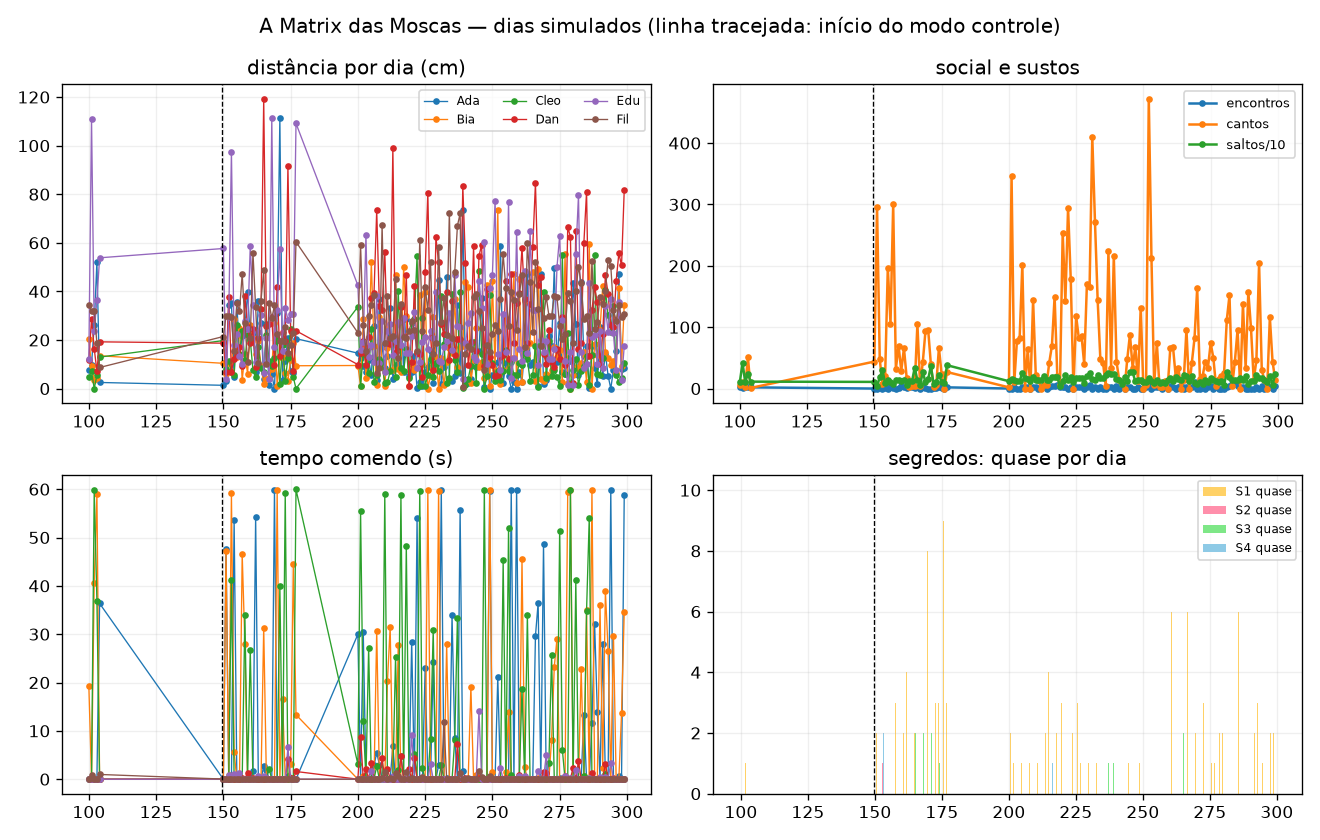

The file beside this chart, header and first rows:
day, dir, seconds, wall_s, control, brain_mode, dist_Ada, eat_Ada, near_Ada, ign_Ada, lab_Ada, cap_Ada, dist_Bia, eat_Bia, near_Bia, ign_Bia, lab_Bia, cap_Bia, dist_Cleo, eat_Cleo, near_Cleo, ign_Cleo, lab_Cleo, cap_Cleo
100, runs\cem\day_0100, 60.0, 448, , reduced, 7.6, 0.0, 0.09, 0.0, 0.0, 0, 20.23, 19.31, 0.36, 0.0, 0.0, 0, 4.71, 0.0, 0.09, 0.0, 0.0, 0
101, runs\cem\day_0101, 60.0, 561, , reduced, 9.79, 0.01, 0.09, 0.0, 0.0, 0, 9.3, 0.0, 0.0, 0.0, 28.47, 0, 7.09, 0.0, 0.0, 0.0, 0.0, 0
102, runs\cem\day_0102, 60.0, 544, , reduced, 26.1, 0.0, 0.14, 0.0, 0.0, 0, 3.43, 40.68, 0.18, 0.0, 0.0, 0, 0.01, 59.93, 0.0, 0.0, 0.0, 0
103, runs\cem\day_0103, 60.0, 493, , reduced, 52.14, 0.0, 0.0, 0.0, 0.0, 0, 4.32, 58.94, 0.09, 0.0, 0.0, 0, 5.4, 36.95, 0.09, 0.0, 0.0, 0
104, runs\cem\day_0104, 60.0, 468, , reduced, 2.52, 36.36, 22.65, 0.0, 0.0, 0, 13.51, 0.0, 0.0, 0.0, 0.0, 0, 12.95, 0.0, 22.65, 0.0, 0.0, 0
150, runs\cem\day_0150, 60.0, 641, Fil, reduced, 1.35, 0.0, 0.0, 0.0, 0.0, 0, 10.4, 0.0, 0.0, 0.0, 0.0, 0, 19.76, 0.0, 0.0, 0.0, 0.0, 0
151, runs\cem\day_0151, 60.0, 634, Fil, reduced, 3.02, 47.69, 0.0, 0.0, 0.0, 0, 6.07, 47.15, 0.0, 0.0, 0.0, 0, 8.01, 0.0, 0.0, 0.0, 0.0, 0
152, runs\cem\day_0152, 60.0, 512, Fil, reduced, 34.2, 0.0, 0.0, 0.0, 0.0, 0, 10.57, 0.78, 1.69, 0.0, 0.0, 0, 11.47, 0.0, 1.66, 0.0, 0.0, 0
153, runs\cem\day_0153, 60.0, 632, Fil, reduced, 35.34, 0.0, 0.0, 0.0, 0.0, 0, 7.33, 59.12, 0.0, 0.0, 0.0, 0, 6.75, 41.16, 0.0, 0.0, 0.0, 0
154, runs\cem\day_0154, 60.0, 624, Fil, reduced, 4.57, 53.54, 0.0, 0.0, 0.0, 0, 28.51, 5.62, 5.86, 0.0, 0.0, 0, 5.65, 0.0, 0.0, 0.0, 0.0, 0
155, runs\cem\day_0155, 60.0, 639, Fil, reduced, 35.44, 0.9, 0.0, 0.0, 0.0, 0, 13.12, 0.0, 0.0, 0.0, 0.0, 0, 26.03, 0.0, 0.0, 0.0, 0.0, 0
156, runs\cem\day_0156, 60.0, 653, Fil, reduced, 13.41, 0.0, 0.0, 0.0, 0.0, 0, 25.14, 0.0, 0.0, 0.0, 0.0, 0, 14.3, 0.0, 0.83, 0.0, 0.0, 0
157, runs\cem\day_0157, 60.0, 683, Fil, reduced, 21.5, 0.0, 0.12, 0.0, 0.0, 0, 3.48, 46.59, 0.0, 0.0, 0.0, 0, 23.78, 0.0, 0.12, 0.0, 0.0, 0
158, runs\cem\day_0158, 60.0, 649, Fil, reduced, 24.55, 0.0, 0.0, 0.0, 0.0, 0, 14.31, 27.95, 0.0, 0.0, 0.0, 0, 11.86, 33.95, 0.0, 0.0, 0.0, 0
159, runs\cem\day_0159, 60.0, 658, Fil, reduced, 39.85, 0.0, 0.0, 0.0, 0.0, 0, 6.13, 0.0, 0.38, 0.0, 0.0, 0, 21.99, 0.17, 0.0, 0.0, 0.0, 0
160, runs\cem\day_0160, 60.0, 641, Fil, reduced, 20.71, 0.0, 0.26, 0.0, 0.0, 0, 26.16, 0.0, 0.87, 0.0, 0.0, 0, 20.05, 26.69, 0.8, 0.0, 0.0, 0
161, runs\cem\day_0161, 60.0, 7270, Fil, reduced, 22.99, 1.6, 4.14, 0.0, 0.0, 0, 20.66, 0.0, 0.0, 0.0, 0.0, 0, 7.54, 0.0, 0.0, 0.0, 0.0, 0
162, runs\cem\day_0162, 60.0, 689, Fil, reduced, 7.01, 54.23, 0.12, 0.0, 0.0, 0, 14.27, 0.0, 0.0, 0.0, 0.0, 0, 4.79, 0.0, 0.0, 0.0, 0.0, 0
163, runs\cem\day_0163, 60.0, 675, Fil, reduced, 35.9, 0.0, 0.39, 0.0, 0.0, 0, 19.51, 0.42, 0.27, 0.0, 0.0, 0, 16.94, 0.04, 0.0, 0.0, 0.0, 0
164, runs\cem\day_0164, 60.0, 699, Fil, reduced, 27.03, 0.0, 0.0, 0.0, 0.0, 0, 9.42, 0.0, 1.21, 0.0, 0.0, 0, 8.46, 0.0, 0.0, 0.0, 0.0, 0
165, runs\cem\day_0165, 60.0, 628, Fil, reduced, 4.07, 2.73, 0.0, 0.0, 0.0, 0, 1.98, 31.38, 0.0, 0.0, 0.0, 0, 6.81, 0.0, 0.0, 0.0, 0.0, 0
166, runs\cem\day_0166, 60.0, 664, Fil, reduced, 26.43, 1.8, 3.95, 0.0, 0.0, 0, 3.92, 0.0, 0.0, 0.0, 0.0, 0, 22.04, 0.0, 4.08, 0.0, 2.14, 0
167, runs\cem\day_0167, 60.0, 682, Fil, reduced, 1.42, 0.0, 0.0, 0.0, 0.0, 0, 4.2, 0.0, 0.0, 0.0, 0.0, 0, 11.34, 2.13, 0.0, 0.0, 0.0, 0
168, runs\cem\day_0168, 60.0, 766, Fil, reduced, 5.97, 0.0, 0.2, 0.0, 0.0, 0, 8.23, 0.0, 0.0, 0.0, 0.0, 0, 9.15, 0.0, 0.0, 0.0, 0.0, 0
169, runs\cem\day_0169, 60.0, 1254, Fil, reduced, 0.0, 59.93, 0.0, 0.0, 0.0, 0, 26.93, 0.0, 0.0, 0.0, 2.16, 0, 12.41, 0.0, 0.01, 0.0, 0.0, 0
170, runs\cem\day_0170, 60.0, 814, Fil, reduced, 31.26, 0.0, 0.0, 0.0, 0.0, 0, 1.09, 59.75, 0.0, 0.0, 0.0, 0, 20.37, 0.0, 0.0, 0.0, 0.0, 0
171, runs\cem\day_0171, 60.0, 681, Fil, reduced, 111.2, 0.0, 0.0, 0.0, 31.49, 0, 12.94, 0.0, 0.0, 0.0, 0.0, 0, 1.78, 39.95, 0.0, 0.0, 0.0, 0
172, runs\cem\day_0172, 60.0, 521, Fil, reduced, 3.42, 0.0, 0.0, 0.0, 0.0, 0, 12.97, 16.59, 0.0, 0.0, 0.0, 0, 18.1, 0.0, 0.0, 0.0, 0.0, 0
173, runs\cem\day_0173, 60.0, 542, Fil, reduced, 11.43, 0.0, 0.0, 0.0, 0.0, 0, 6.49, 0.0, 0.0, 0.0, 0.0, 0, 3.24, 59.3, 0.14, 0.0, 0.0, 0
174, runs\cem\day_0174, 60.0, 597, Fil, reduced, 20.62, 0.75, 0.0, 0.0, 0.0, 0, 3.2, 0.0, 0.0, 0.0, 0.0, 0, 12.74, 0.0, 0.0, 0.0, 0.0, 0
175, runs\cem\day_0175, 60.0, 679, Fil, reduced, 7.26, 0.0, 0.0, 0.0, 0.0, 0, 11.8, 3.05, 0.0, 0.0, 0.0, 0, 24.67, 0.26, 0.69, 0.0, 0.0, 0
176, runs\cem\day_0176, 60.0, 722, Fil, reduced, 6.45, 0.0, 0.0, 0.0, 0.0, 0, 18.92, 44.52, 0.0, 0.0, 0.0, 0, 4.6, 0.0, 0.0, 0.0, 0.0, 0
177, runs\cem\day_0177, 60.0, 619, Fil, reduced, 20.56, 0.0, 0.01, 0.0, 0.0, 0, 9.4, 13.34, 0.01, 0.0, 0.0, 0, 0.0, 59.94, 0.0, 0.0, 0.0, 0
200, runs\cem\day_0200, 30.0, 405, , reduced, 14.58, 29.98, 0.0, 0.0, 0.0, 0, 9.5, 0.0, 0.0, 0.0, 0.0, 0, 33.66, 3.08, 0.0, 0.0, 0.0, 0
201, runs\cem\day_0201, 30.0, 315, , reduced, 12.6, 0.0, 0.0, 0.0, 0.0, 0, 0.9, 0.0, 0.0, 0.0, 0.0, 0, 1.14, 55.56, 0.0, 0.0, 0.0, 0
202, runs\cem\day_0202, 30.0, 342, , reduced, 9.2, 30.42, 37.86, 0.0, 0.0, 0, 28.48, 0.64, 0.0, 0.0, 0.0, 0, 14.1, 11.96, 37.86, 0.0, 0.0, 0
203, runs\cem\day_0203, 30.0, 337, , reduced, 6.66, 0.0, 0.0, 0.0, 0.0, 0, 4.42, 0.0, 0.0, 0.0, 0.0, 0, 13.64, 0.0, 0.0, 0.0, 0.0, 0
204, runs\cem\day_0204, 30.0, 362, , reduced, 11.78, 0.0, 0.0, 0.0, 0.0, 0, 16.92, 0.0, 0.0, 0.0, 0.0, 0, 6.24, 27.16, 0.0, 0.0, 0.0, 0
205, runs\cem\day_0205, 30.0, 376, , reduced, 5.48, 0.14, 0.12, 0.0, 0.0, 0, 51.94, 0.0, 0.0, 0.0, 0.0, 0, 24.42, 0.12, 0.0, 0.0, 0.0, 0
206, runs\cem\day_0206, 30.0, 349, , reduced, 25.92, 2.84, 0.0, 0.0, 0.0, 0, 17.72, 0.0, 14.24, 0.0, 0.0, 0, 2.88, 0.0, 0.0, 0.0, 0.0, 0
207, runs\cem\day_0207, 30.0, 350, , reduced, 3.52, 5.5, 6.16, 0.0, 0.0, 0, 1.28, 30.76, 0.0, 0.0, 0.0, 0, 5.46, 2.7, 0.0, 0.0, 0.0, 0
208, runs\cem\day_0208, 30.0, 352, , reduced, 37.02, 3.0, 0.0, 0.0, 0.0, 0, 29.36, 0.0, 0.0, 0.0, 0.0, 0, 12.38, 0.0, 0.0, 0.0, 0.0, 0
209, runs\cem\day_0209, 30.0, 355, , reduced, 17.16, 0.0, 0.0, 0.0, 0.0, 0, 10.6, 0.0, 0.0, 0.0, 0.0, 0, 10.74, 0.0, 0.0, 0.0, 0.0, 0
210, runs\cem\day_0210, 30.0, 338, , reduced, 8.66, 0.0, 0.18, 0.0, 0.0, 0, 1.18, 0.0, 0.0, 0.0, 0.0, 0, 2.16, 59.02, 0.0, 0.0, 0.0, 0
211, runs\cem\day_0211, 30.0, 364, , reduced, 13.54, 0.0, 0.0, 0.0, 0.0, 0, 16.6, 20.32, 0.0, 0.0, 0.0, 0, 2.58, 0.0, 0.0, 0.0, 0.0, 0
212, runs\cem\day_0212, 30.0, 369, , reduced, 33.28, 0.0, 0.0, 0.0, 0.0, 0, 7.54, 31.54, 0.34, 0.0, 0.0, 0, 7.16, 0.0, 0.0, 0.0, 0.0, 0
213, runs\cem\day_0213, 30.0, 358, , reduced, 4.12, 6.84, 0.0, 0.0, 0.0, 0, 7.46, 0.0, 1.48, 0.0, 0.0, 0, 18.64, 0.0, 0.0, 0.0, 0.0, 0
214, runs\cem\day_0214, 30.0, 358, , reduced, 9.52, 0.0, 0.0, 0.0, 0.0, 0, 46.68, 0.0, 0.0, 0.0, 0.0, 0, 4.62, 25.24, 0.0, 0.0, 0.0, 0
215, runs\cem\day_0215, 30.0, 362, , reduced, 10.04, 0.0, 0.12, 0.0, 0.0, 0, 8.06, 27.84, 0.12, 0.0, 0.0, 0, 40.3, 1.98, 0.0, 0.0, 0.0, 0
216, runs\cem\day_0216, 30.0, 355, , reduced, 34.0, 4.7, 0.34, 0.0, 0.0, 0, 6.78, 0.0, 0.0, 0.0, 0.0, 0, 8.64, 58.78, 0.34, 0.0, 0.0, 0
217, runs\cem\day_0217, 30.0, 347, , reduced, 6.82, 0.0, 0.0, 0.0, 0.0, 0, 50.0, 0.0, 0.0, 0.0, 0.0, 0, 7.14, 0.0, 0.4, 0.0, 0.0, 0
218, runs\cem\day_0218, 30.0, 364, , reduced, 28.52, 0.0, 4.02, 0.0, 0.0, 0, 29.84, 0.0, 0.14, 0.0, 0.0, 0, 16.18, 48.28, 3.98, 0.0, 0.0, 0
219, runs\cem\day_0219, 30.0, 357, , reduced, 5.1, 0.0, 0.0, 0.0, 0.0, 0, 1.24, 0.0, 0.0, 0.0, 0.0, 0, 4.34, 0.0, 10.22, 0.0, 0.0, 0
220, runs\cem\day_0220, 30.0, 6980, , reduced, 6.66, 28.38, 28.74, 0.0, 0.0, 0, 10.28, 0.0, 0.0, 0.0, 0.0, 0, 26.9, 0.0, 28.74, 0.0, 0.0, 0
221, runs\cem\day_0221, 30.0, 352, , reduced, 13.38, 0.0, 0.14, 0.0, 0.0, 0, 7.68, 0.0, 0.0, 0.0, 0.0, 0, 28.7, 5.28, 0.0, 0.0, 0.0, 0
222, runs\cem\day_0222, 30.0, 373, , reduced, 0.28, 54.1, 0.0, 0.0, 0.0, 0, 14.96, 0.0, 0.0, 0.0, 0.0, 0, 54.62, 0.0, 0.0, 0.0, 0.0, 0
223, runs\cem\day_0223, 30.0, 405, , reduced, 2.54, 0.0, 0.0, 0.0, 0.0, 0, 38.72, 0.0, 0.54, 0.0, 0.0, 0, 1.06, 59.68, 0.0, 0.0, 0.0, 0
224, runs\cem\day_0224, 30.0, 355, , reduced, 0.9, 0.0, 0.0, 0.0, 0.0, 0, 10.02, 0.0, 0.0, 0.0, 0.0, 0, 29.2, 2.24, 0.0, 0.0, 0.0, 0
225, runs\cem\day_0225, 30.0, 384, , reduced, 6.88, 22.92, 0.0, 0.0, 0.0, 0, 39.72, 0.0, 0.0, 0.0, 0.0, 0, 1.2, 0.0, 0.0, 0.0, 0.0, 0
226, runs\cem\day_0226, 30.0, 366, , reduced, 8.8, 0.0, 6.96, 0.0, 0.0, 0, 0.0, 59.86, 0.0, 0.0, 0.0, 0, 5.54, 0.0, 0.0, 0.0, 0.0, 0
... 73 more rows
